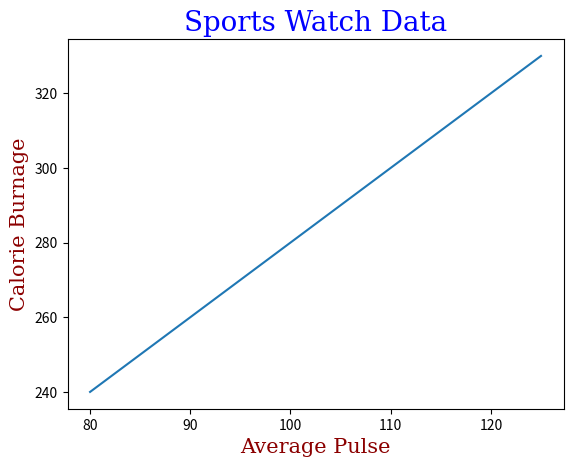

Write Python code to recreate this figure.
# Font Properties
import numpy as np
import matplotlib.pyplot as plt

x = np.array([80, 85, 90, 95, 100, 105, 110, 115, 120, 125])
y = np.array([240, 250, 260, 270, 280, 290, 300, 310, 320, 330])

font1 = {'family':'serif','color':'blue','size':20}
font2 = {'family':'serif','color':'darkred','size':15}
plt.title("Sports Watch Data", fontdict = font1)
plt.xlabel("Average Pulse", fontdict = font2)
plt.ylabel("Calorie Burnage", fontdict = font2)

plt.plot(x, y)
plt.show()